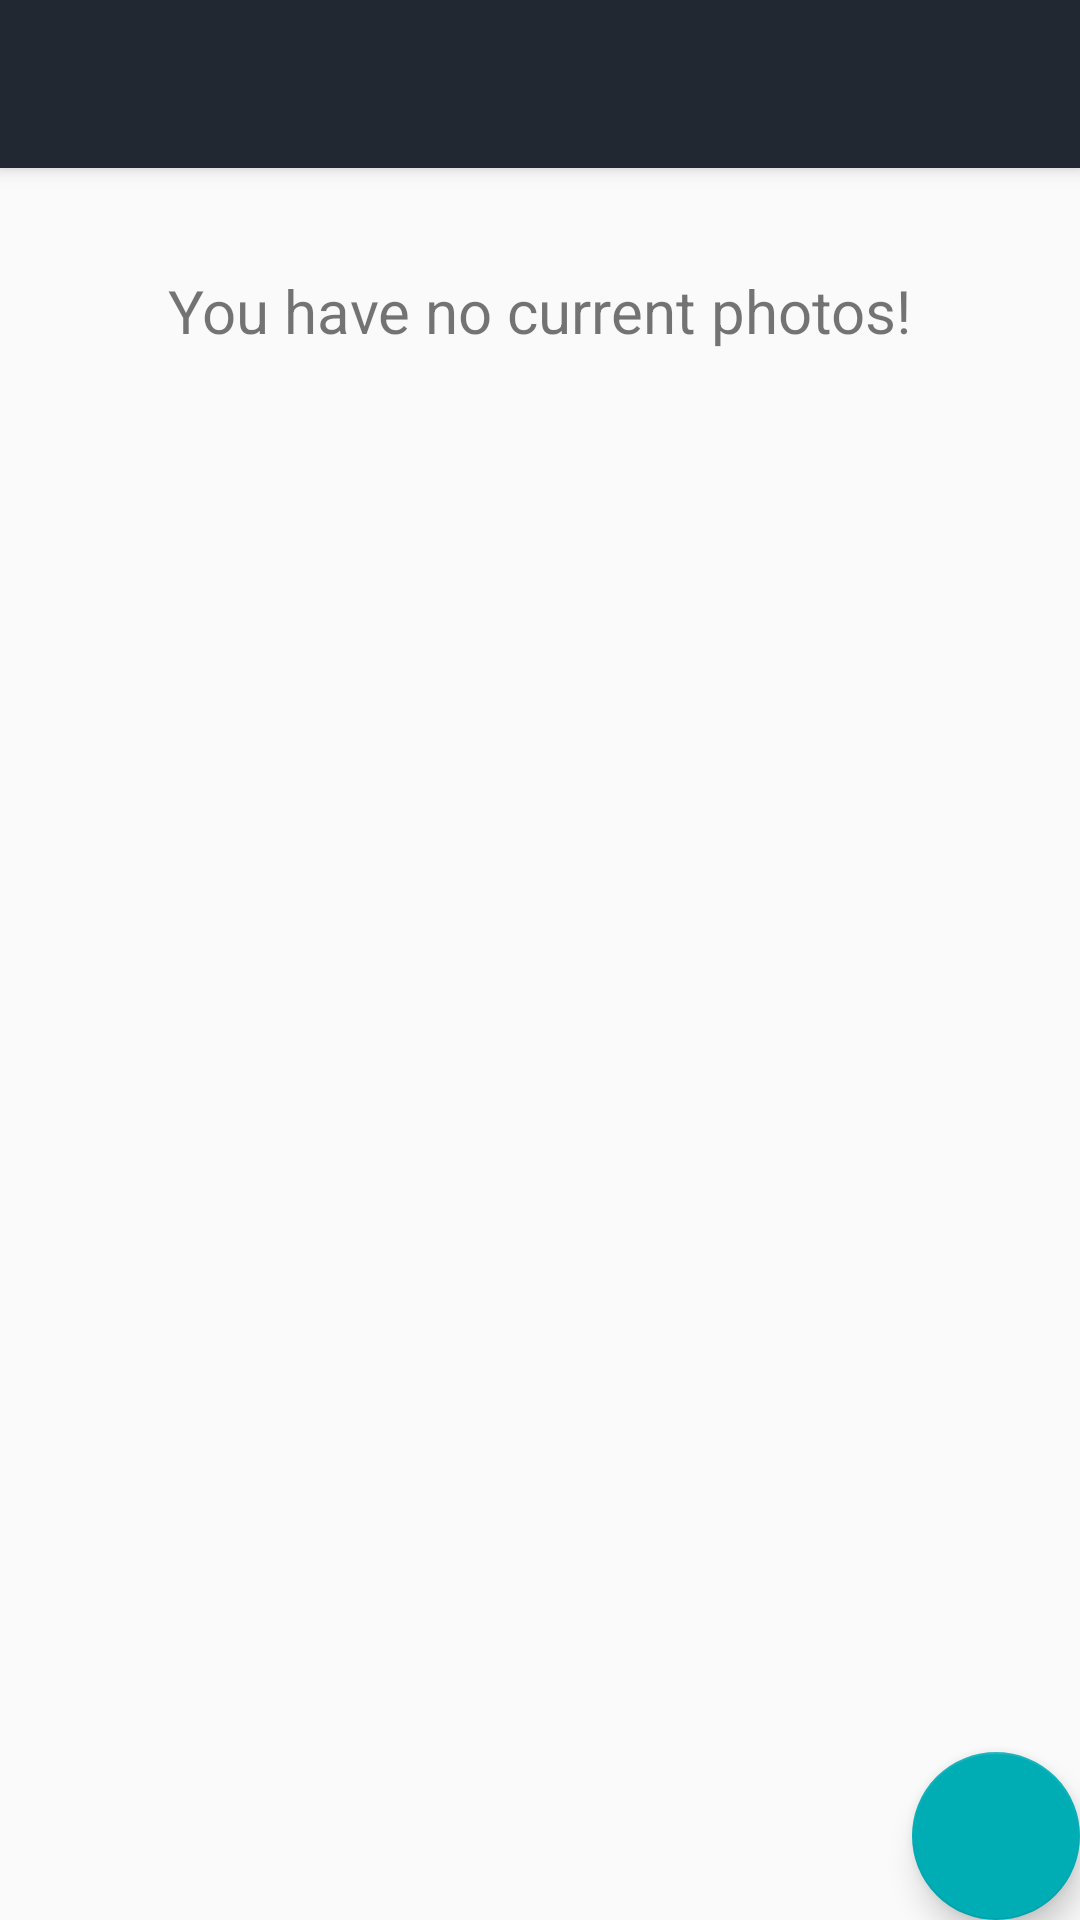

Write the Android layout XML for this screen, with the resource values it uses.
<!-- AndroidManifest.xml: application theme AppTheme -->
<!-- res/layout/activity_photo.xml -->
<?xml version="1.0" encoding="utf-8"?>
<android.support.design.widget.CoordinatorLayout
    xmlns:android="http://schemas.android.com/apk/res/android"
    xmlns:app="http://schemas.android.com/apk/res-auto"
    xmlns:tools="http://schemas.android.com/tools"
    android:layout_width="match_parent"
    android:layout_height="match_parent"
    tools:context="mx.com.atmen.photolearn.Photo">

    <android.support.design.widget.AppBarLayout
        android:layout_width="match_parent"
        android:layout_height="wrap_content"
        android:theme="@style/AppTheme.AppBarOverlay">

        <android.support.v7.widget.Toolbar
            android:id="@+id/toolbar"
            android:layout_width="match_parent"
            android:layout_height="?attr/actionBarSize"
            android:background="?attr/colorPrimary"
            app:popupTheme="@style/AppTheme.PopupOverlay" />

    </android.support.design.widget.AppBarLayout>

    <LinearLayout
        android:id="@+id/msg3"
        android:layout_width="match_parent"
        android:layout_height="wrap_content"
        android:gravity="bottom|center"
        android:orientation="horizontal"
        android:layout_marginTop="90dp">

        <TextView
            android:layout_width="wrap_content"
            android:layout_height="wrap_content"
            android:text="You have no current photos!"
            android:textSize="20sp"
            android:layout_marginTop="90dp"/>

    </LinearLayout>

    <GridView
        android:id="@+id/imageGrid"
        android:layout_width="match_parent"
        android:layout_height="wrap_content"
        android:numColumns="3"
        android:horizontalSpacing="5dp"
        android:paddingTop="65dp"/>

    <android.support.design.widget.FloatingActionButton
        android:id="@+id/fabPhoto"
        android:layout_width="wrap_content"
        android:layout_height="wrap_content"
        android:layout_gravity="bottom|end"
        android:layout_margin="@dimen/fab_margin"
        android:src="@drawable/ic_photo_camera"/>

</android.support.design.widget.CoordinatorLayout>
<!-- resources referenced by this layout -->
<resources>
  <style name="AppTheme.AppBarOverlay" parent="ThemeOverlay.AppCompat.Dark.ActionBar" />
  <style name="AppTheme.PopupOverlay" parent="ThemeOverlay.AppCompat.Light" />
  <style name="AppTheme" parent="Theme.AppCompat.Light.DarkActionBar">
          
          <item name="colorPrimary">@color/colorPrimary</item>
          <item name="colorPrimaryDark">@color/colorPrimaryDark</item>
          <item name="colorAccent">@color/colorAccent</item>
          <item name="android:windowActionBar">false</item>
      </style>
  <color name="colorPrimary">#222831</color>
  <color name="colorPrimaryDark">#393E46</color>
  <color name="colorAccent">#00ADB5</color>
</resources>
